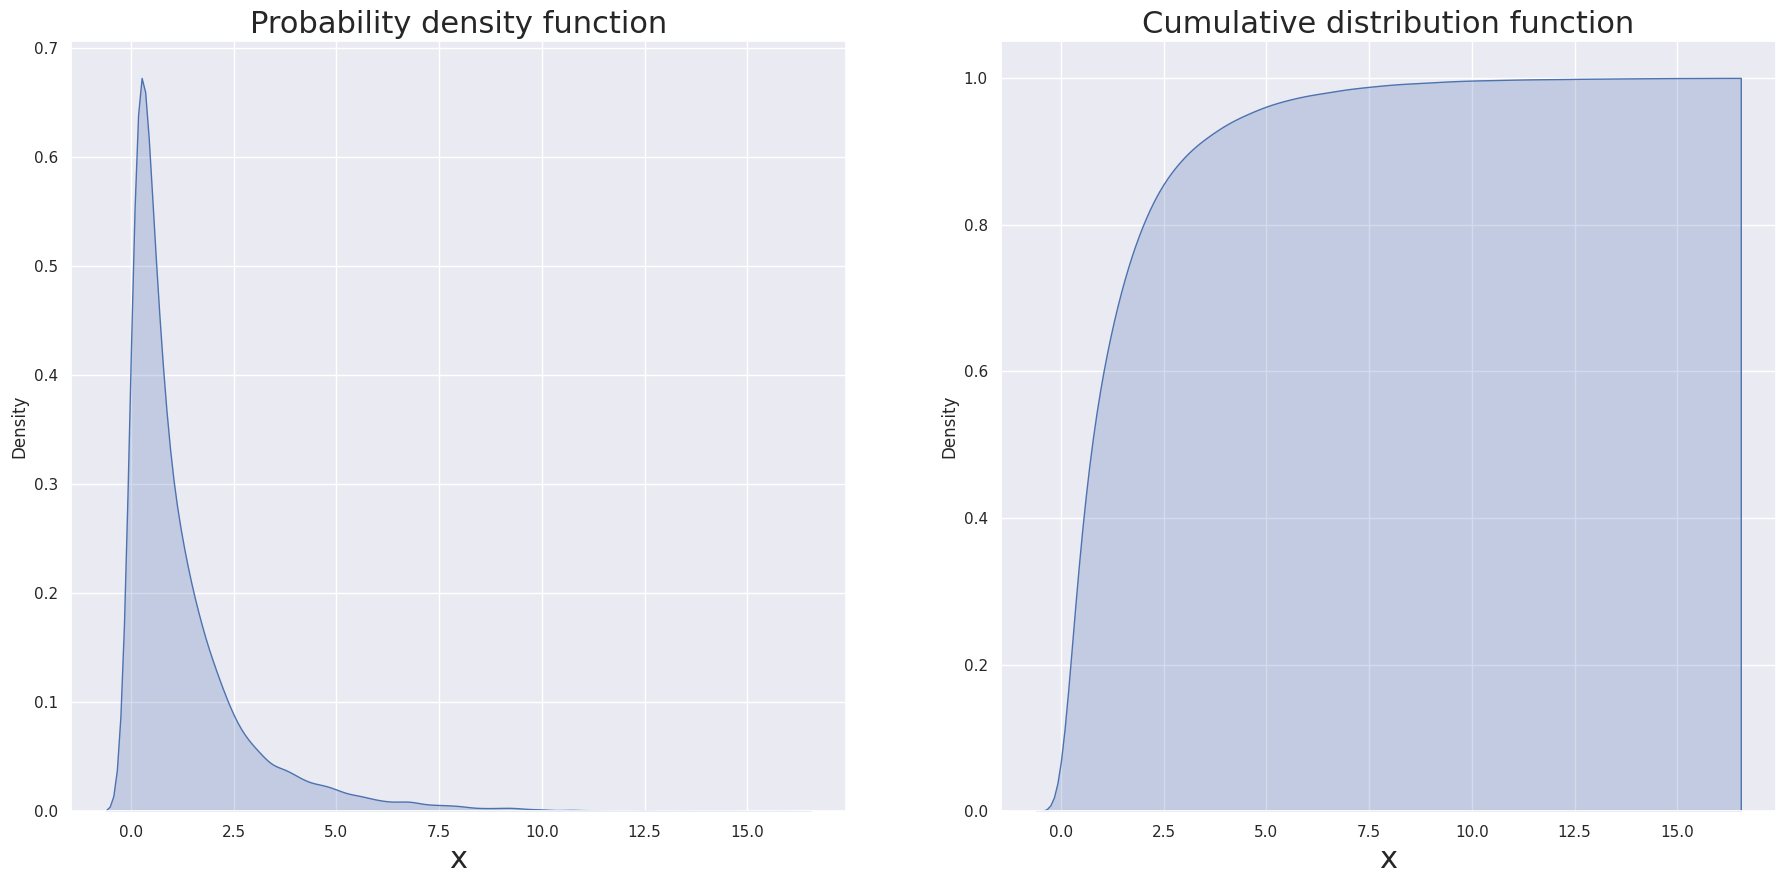

This figure's Python source:
import matplotlib.pyplot as plt
import numpy as np
import seaborn as sns

# Set random seed for reproducibility
np.random.seed(1000)


nb_iterations = 100000
x = 1.0
samples = []


def prior(x):
    return 0.1 * np.exp(-0.1 * x)


def likelihood(x):
    a = np.sqrt(0.2 / (2.0 * np.pi * np.power(x, 3)))
    b = - (0.2 * np.power(x - 1.0, 2)) / (2.0 * x)
    return a * np.exp(b)


def g(x):
    return likelihood(x) * prior(x)


def q(xp):
    return np.random.normal(xp)


if __name__ == '__main__':
    # Main loop
    for i in range(nb_iterations):
        xc = q(x)

        alpha = g(xc) / g(x)
        if np.isnan(alpha):
            continue

        if alpha >= 1:
            samples.append(xc)
            x = xc
        else:
            if np.random.uniform(0.0, 1.0) < alpha:
                samples.append(xc)
                x = xc

    # Show the histogram
    sns.set()

    fig, ax = plt.subplots(1, 2, figsize=(22, 10))
    sns.kdeplot(samples, shade=True, shade_lowest=True, kernel="gau", ax=ax[0])
    sns.kdeplot(samples, shade=True, shade_lowest=True, cumulative=True, kernel="gau", ax=ax[1])

    ax[0].set_xlabel('x', fontsize=22)
    ax[0].set_title('Probability density function', fontsize=22)

    ax[1].set_xlabel('x', fontsize=22)
    ax[1].set_title('Cumulative distribution function', fontsize=22)

    plt.show()